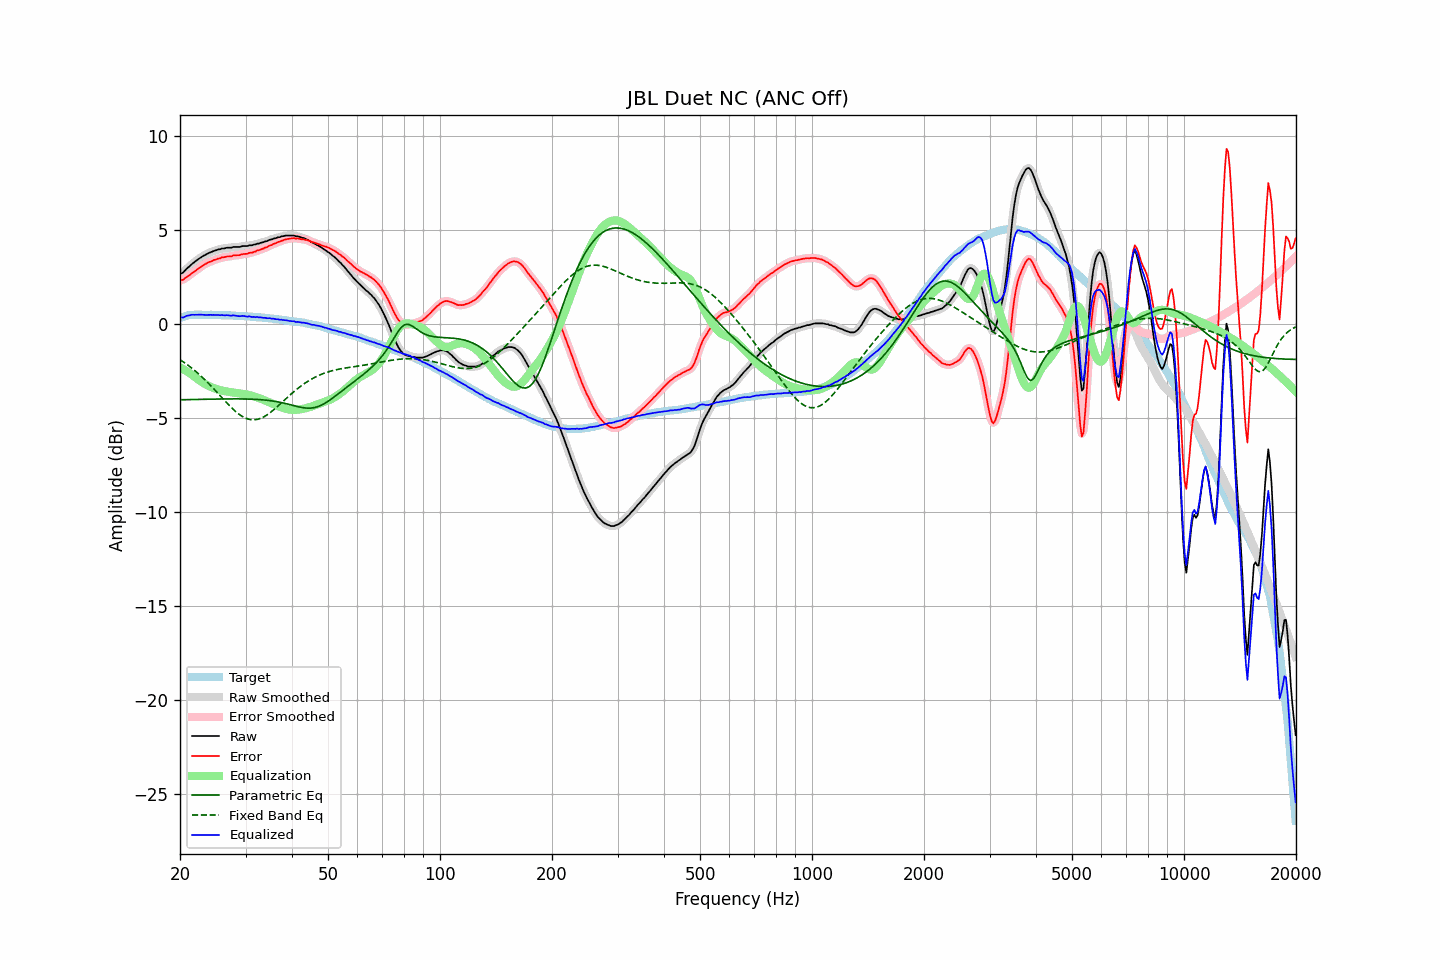

Data behind this chart, as committed beside it:
frequency, raw, error, smoothed, error_smoothed, equalization, parametric_eq, fixed_band_eq, equalized_raw, equalized_smoothed, target
20.00, 2.67, 2.34, 2.66, 2.33, -2.30, -4.03, -1.90, 0.36, 0.35, 0.33
20.20, 2.71, 2.35, 2.71, 2.35, -2.35, -4.03, -1.95, 0.36, 0.36, 0.36
20.40, 2.75, 2.36, 2.77, 2.39, -2.40, -4.03, -2.01, 0.35, 0.37, 0.39
20.61, 2.85, 2.44, 2.84, 2.43, -2.45, -4.02, -2.07, 0.39, 0.39, 0.41
20.81, 2.94, 2.50, 2.93, 2.49, -2.50, -4.02, -2.13, 0.43, 0.42, 0.44
21.02, 3.02, 2.55, 3.01, 2.55, -2.56, -4.02, -2.19, 0.46, 0.46, 0.47
21.23, 3.08, 2.60, 3.09, 2.61, -2.61, -4.02, -2.25, 0.46, 0.48, 0.48
21.44, 3.17, 2.68, 3.16, 2.67, -2.67, -4.02, -2.32, 0.50, 0.49, 0.49
21.66, 3.24, 2.74, 3.23, 2.74, -2.74, -4.01, -2.39, 0.50, 0.49, 0.49
21.87, 3.30, 2.80, 3.30, 2.81, -2.80, -4.01, -2.46, 0.49, 0.50, 0.49
22.09, 3.37, 2.86, 3.37, 2.87, -2.87, -4.01, -2.53, 0.50, 0.50, 0.50
22.31, 3.44, 2.93, 3.43, 2.93, -2.93, -4.01, -2.61, 0.50, 0.50, 0.50
22.54, 3.50, 2.99, 3.50, 2.99, -2.99, -4.01, -2.68, 0.50, 0.50, 0.50
22.76, 3.56, 3.06, 3.56, 3.06, -3.05, -4.01, -2.76, 0.50, 0.50, 0.50
22.99, 3.61, 3.12, 3.61, 3.11, -3.11, -4.00, -2.84, 0.50, 0.50, 0.49
23.22, 3.66, 3.17, 3.66, 3.16, -3.16, -4.00, -2.92, 0.50, 0.49, 0.49
23.45, 3.70, 3.21, 3.70, 3.21, -3.21, -4.00, -3.00, 0.49, 0.49, 0.49
23.69, 3.75, 3.26, 3.75, 3.26, -3.25, -4.00, -3.09, 0.49, 0.49, 0.49
23.92, 3.79, 3.30, 3.79, 3.29, -3.30, -4.00, -3.18, 0.49, 0.49, 0.49
24.16, 3.83, 3.33, 3.83, 3.33, -3.33, -4.00, -3.26, 0.49, 0.49, 0.50
24.40, 3.86, 3.36, 3.86, 3.37, -3.37, -3.99, -3.35, 0.49, 0.49, 0.50
24.65, 3.90, 3.41, 3.89, 3.40, -3.40, -3.99, -3.44, 0.49, 0.49, 0.49
24.89, 3.92, 3.43, 3.92, 3.44, -3.44, -3.99, -3.54, 0.48, 0.49, 0.48
25.14, 3.95, 3.46, 3.95, 3.46, -3.47, -3.99, -3.63, 0.48, 0.48, 0.48
25.39, 3.98, 3.49, 3.97, 3.49, -3.49, -3.99, -3.72, 0.48, 0.48, 0.48
25.65, 3.99, 3.51, 4.00, 3.52, -3.52, -3.99, -3.82, 0.47, 0.48, 0.48
25.91, 4.03, 3.56, 4.01, 3.54, -3.54, -3.99, -3.91, 0.49, 0.48, 0.47
26.16, 4.03, 3.56, 4.03, 3.56, -3.56, -3.99, -4.00, 0.47, 0.47, 0.47
26.43, 4.04, 3.57, 4.05, 3.58, -3.57, -3.98, -4.09, 0.46, 0.47, 0.47
26.69, 4.07, 3.60, 4.06, 3.59, -3.59, -3.98, -4.18, 0.48, 0.47, 0.47
26.96, 4.07, 3.60, 4.06, 3.60, -3.60, -3.98, -4.27, 0.46, 0.46, 0.47
27.23, 4.07, 3.60, 4.07, 3.61, -3.61, -3.98, -4.36, 0.45, 0.46, 0.46
27.50, 4.07, 3.60, 4.08, 3.62, -3.63, -3.98, -4.45, 0.44, 0.45, 0.46
27.77, 4.11, 3.66, 4.09, 3.64, -3.64, -3.98, -4.53, 0.47, 0.46, 0.45
28.05, 4.11, 3.66, 4.10, 3.66, -3.65, -3.98, -4.61, 0.46, 0.46, 0.45
28.33, 4.11, 3.67, 4.11, 3.67, -3.66, -3.98, -4.68, 0.45, 0.45, 0.44
28.62, 4.11, 3.67, 4.11, 3.67, -3.67, -3.98, -4.75, 0.43, 0.43, 0.44
28.90, 4.11, 3.67, 4.12, 3.68, -3.69, -3.98, -4.82, 0.42, 0.43, 0.44
29.19, 4.13, 3.70, 4.13, 3.70, -3.70, -3.98, -4.88, 0.43, 0.43, 0.42
29.48, 4.16, 3.72, 4.15, 3.72, -3.71, -3.99, -4.93, 0.44, 0.43, 0.43
29.78, 4.16, 3.74, 4.15, 3.73, -3.73, -3.99, -4.98, 0.43, 0.43, 0.42
30.08, 4.16, 3.74, 4.16, 3.74, -3.74, -3.99, -5.01, 0.41, 0.42, 0.42
30.38, 4.16, 3.75, 4.17, 3.76, -3.76, -3.99, -5.05, 0.40, 0.41, 0.41
30.68, 4.20, 3.79, 4.18, 3.78, -3.78, -3.99, -5.07, 0.42, 0.40, 0.40
30.99, 4.20, 3.80, 4.20, 3.80, -3.80, -4.00, -5.09, 0.40, 0.40, 0.39
31.30, 4.20, 3.81, 4.21, 3.82, -3.82, -4.00, -5.09, 0.37, 0.39, 0.39
31.61, 4.24, 3.85, 4.23, 3.84, -3.85, -4.00, -5.10, 0.39, 0.38, 0.39
31.93, 4.24, 3.86, 4.25, 3.87, -3.87, -4.01, -5.09, 0.36, 0.37, 0.38
32.24, 4.29, 3.92, 4.27, 3.91, -3.90, -4.01, -5.08, 0.38, 0.37, 0.36
32.57, 4.29, 3.93, 4.30, 3.94, -3.93, -4.02, -5.05, 0.35, 0.36, 0.36
32.89, 4.33, 3.97, 4.32, 3.97, -3.96, -4.02, -5.02, 0.36, 0.36, 0.36
33.22, 4.35, 4.00, 4.35, 4.00, -4.00, -4.03, -4.99, 0.35, 0.35, 0.35
33.55, 4.37, 4.02, 4.37, 4.03, -4.03, -4.04, -4.95, 0.33, 0.34, 0.34
33.89, 4.41, 4.08, 4.40, 4.06, -4.07, -4.05, -4.90, 0.34, 0.33, 0.33
34.23, 4.42, 4.09, 4.43, 4.10, -4.11, -4.06, -4.84, 0.31, 0.32, 0.33
34.57, 4.46, 4.14, 4.46, 4.14, -4.14, -4.07, -4.78, 0.31, 0.31, 0.31
34.92, 4.50, 4.20, 4.49, 4.18, -4.18, -4.08, -4.72, 0.32, 0.31, 0.30
35.27, 4.51, 4.21, 4.52, 4.22, -4.22, -4.09, -4.65, 0.29, 0.30, 0.30
35.62, 4.55, 4.26, 4.54, 4.26, -4.26, -4.10, -4.58, 0.29, 0.28, 0.28
35.97, 4.57, 4.30, 4.57, 4.29, -4.29, -4.11, -4.51, 0.27, 0.27, 0.27
... 635 more rows
